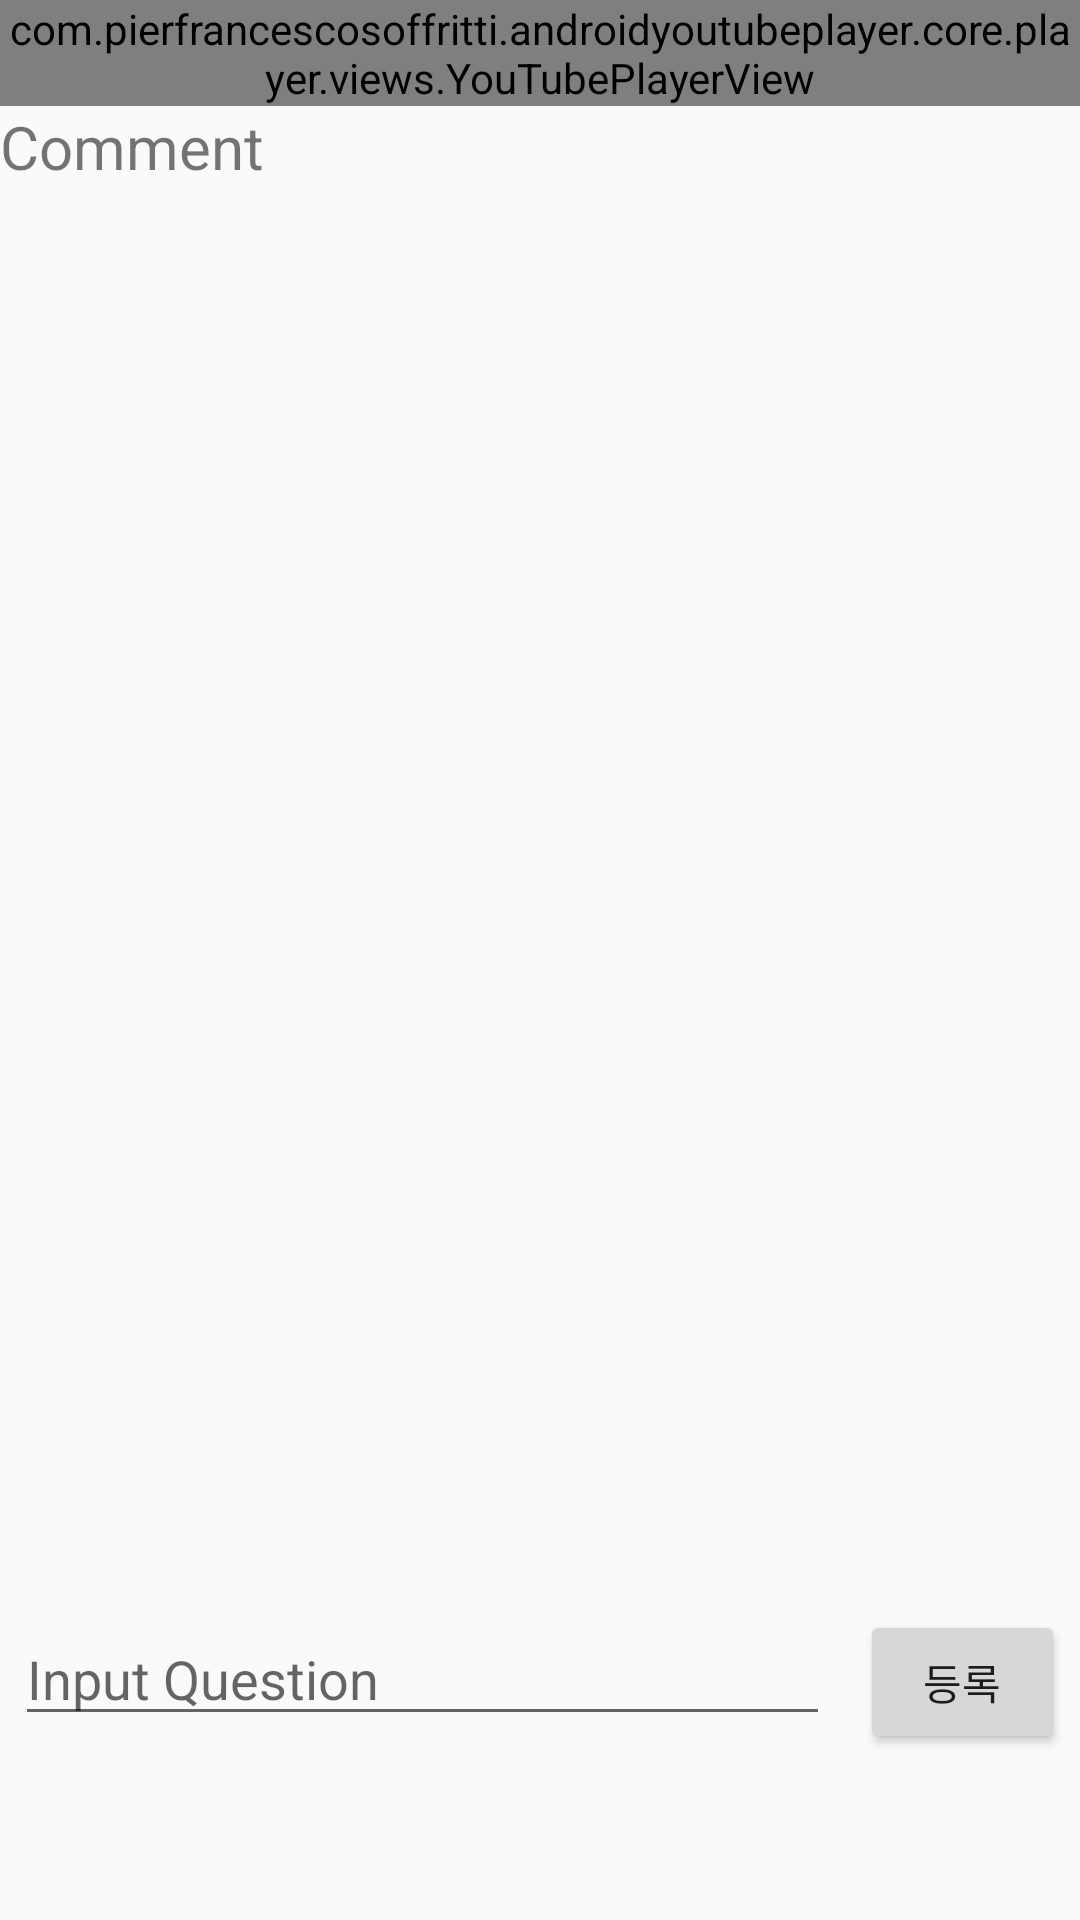

Write the Android layout XML for this screen, with the resource values it uses.
<!-- AndroidManifest.xml: application theme Theme.TimeLineClass -->
<!-- res/layout/activity_play2.xml -->
<?xml version="1.0" encoding="utf-8"?>
<LinearLayout xmlns:android="http://schemas.android.com/apk/res/android"
    xmlns:app="http://schemas.android.com/apk/res-auto"
    xmlns:tools="http://schemas.android.com/tools"
    android:layout_width="match_parent"
    android:layout_height="match_parent"
    android:orientation="vertical"
    tools:context=".Play2Activity">

    <LinearLayout
        android:layout_width="match_parent"
        android:layout_height="wrap_content">
        <com.pierfrancescosoffritti.androidyoutubeplayer.core.player.views.YouTubePlayerView
            android:id="@+id/youtube_player_view"
            android:layout_width="match_parent"
            android:layout_height="wrap_content"
            app:videoId="f81B_elEeSo"
            app:autoPlay="true" />
    </LinearLayout>

    <LinearLayout
        android:orientation="vertical"
        android:layout_width="match_parent"
        android:layout_height="wrap_content">
        <TextView
            android:layout_width="match_parent"
            android:layout_height="wrap_content"
            android:text="Comment"
            android:textSize="20dp"/>
    </LinearLayout>

    <LinearLayout
        android:layout_width="match_parent"
        android:layout_height="match_parent"
        android:orientation="vertical">


        <LinearLayout
            android:layout_width="match_parent"
            android:layout_height="0dp"
            android:layout_weight="6.5"
            android:orientation="vertical">
            <androidx.recyclerview.widget.RecyclerView
                android:id="@+id/commentRecyclerView"
                android:layout_width="match_parent"
                android:layout_height="match_parent"/>
        </LinearLayout>

        <LinearLayout
            android:layout_width="match_parent"
            android:layout_height="0dp"
            android:layout_weight="1.5"
            android:weightSum="5"
            android:orientation="horizontal">
            <EditText
                android:id="@+id/editQuestion"
                android:layout_width="match_parent"
                android:layout_height="wrap_content"
                android:layout_weight="4"
                android:layout_margin="5dp"
                android:hint="Input Question"
                android:inputType="text"/>
            <Button
                android:id="@+id/commentBtn"
                android:layout_width="wrap_content"
                android:layout_height="wrap_content"
                android:layout_weight="1"
                android:layout_margin="5dp"
                android:text="등록"/>
        </LinearLayout>

    </LinearLayout>

</LinearLayout>
<!-- resources referenced by this layout -->
<resources>
  <style name="Theme.TimeLineClass" parent="Theme.AppCompat.Light">
          
          <item name="windowNoTitle">true</item>
          <item name="android:windowFullscreen">true</item>
          
          <item name="colorPrimary">@color/purple_500</item>
          <item name="colorPrimaryVariant">@color/purple_700</item>
          <item name="colorOnPrimary">@color/white</item>
          
          <item name="colorSecondary">@color/teal_200</item>
          <item name="colorSecondaryVariant">@color/teal_700</item>
          <item name="colorOnSecondary">@color/black</item>
          
          <item name="android:statusBarColor" tools:targetApi="l">?attr/colorPrimaryVariant</item>
          
      </style>
  <color name="purple_500">#FF6200EE</color>
  <color name="purple_700">#FF3700B3</color>
  <color name="white">#FFFFFFFF</color>
  <color name="teal_200">#FF03DAC5</color>
  <color name="teal_700">#FF018786</color>
  <color name="black">#FF000000</color>
</resources>
